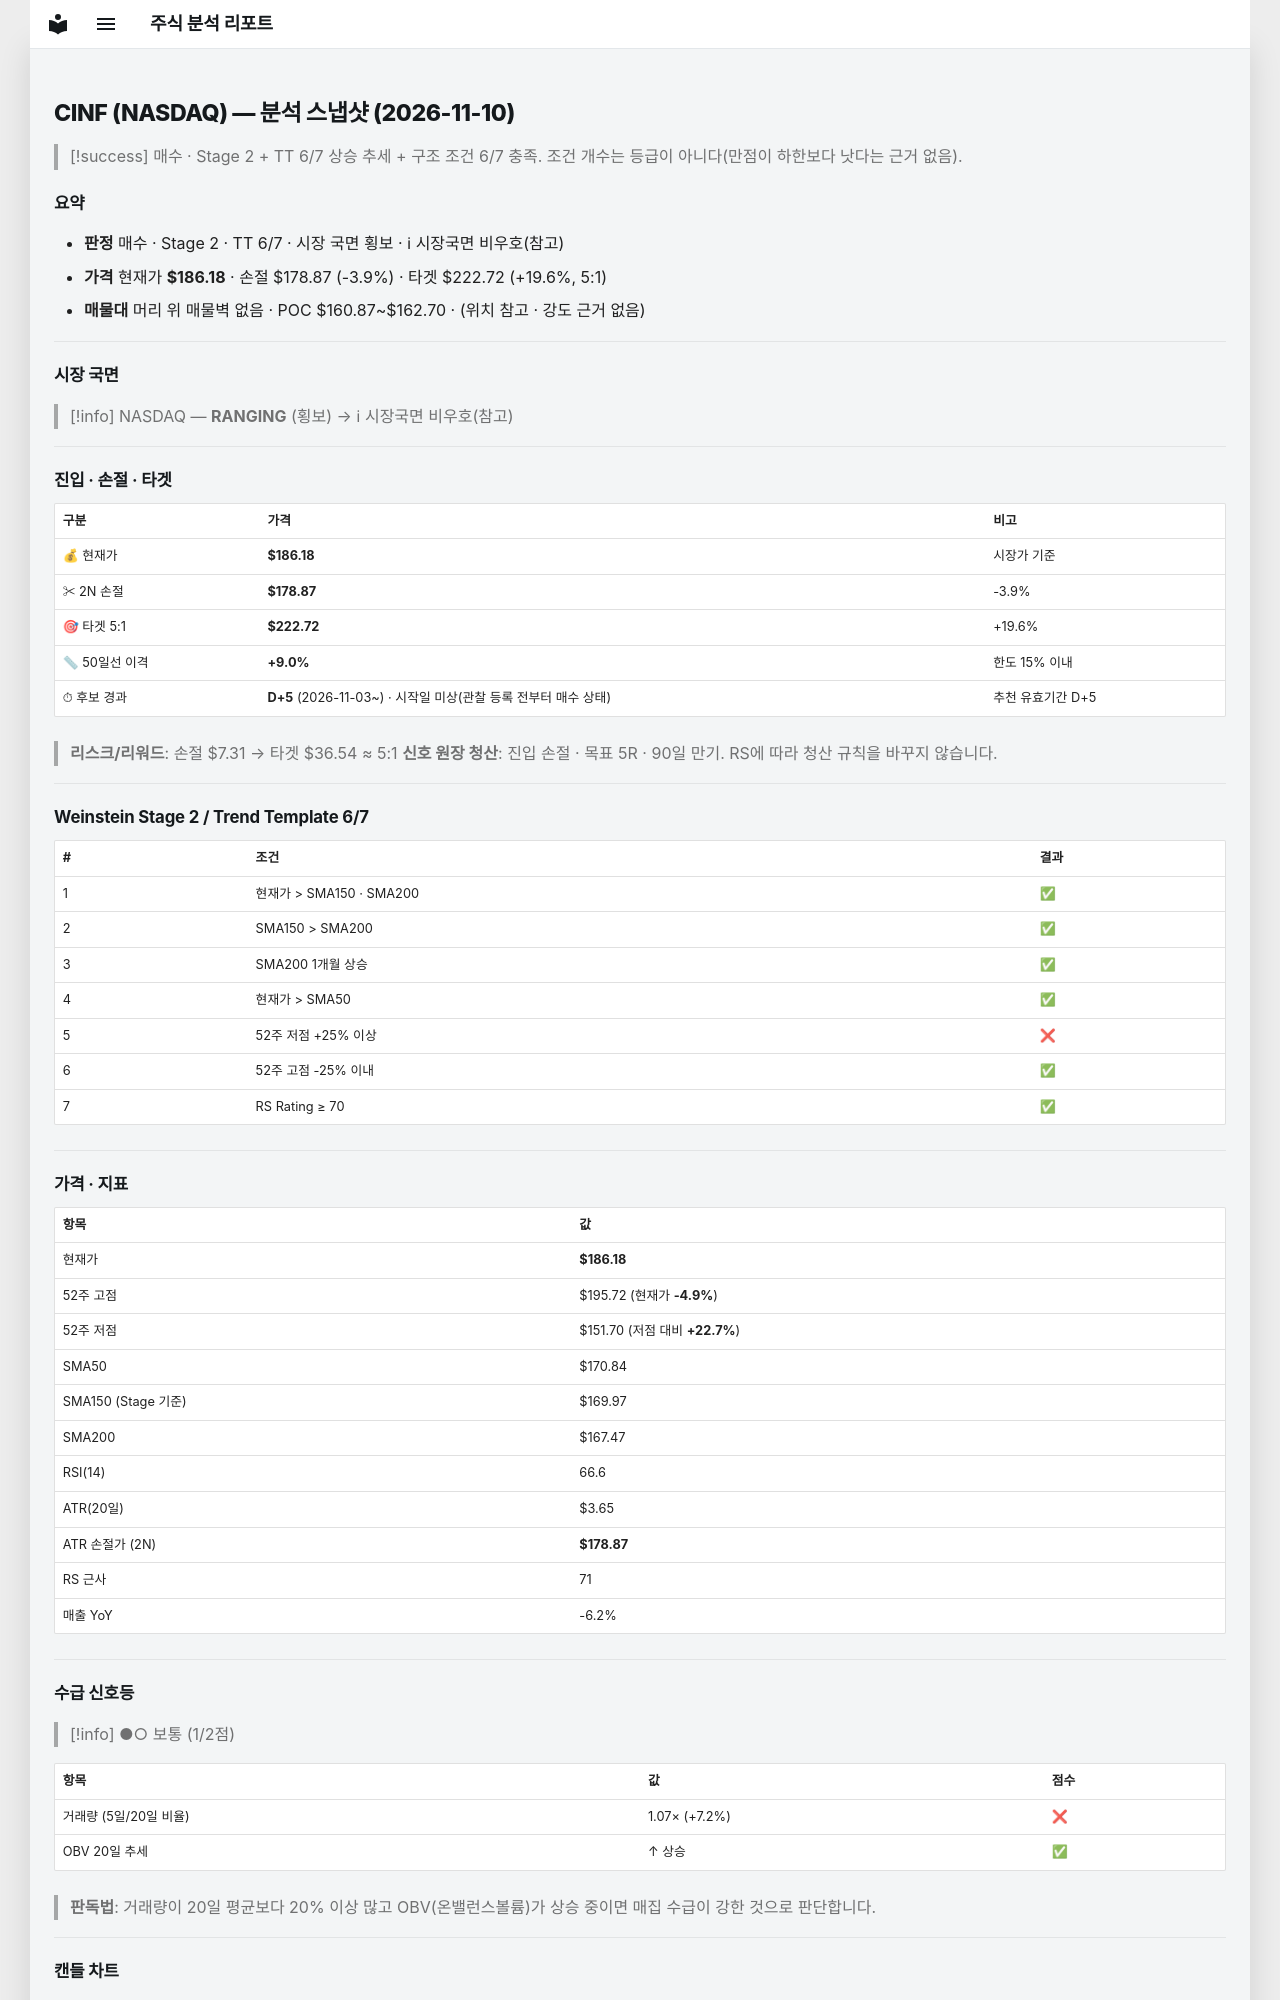

repository: soloandco/stock-reports · page: snapshots/CINF-2026-11-10/index.html · generator: mkdocs

---
type: analysis-snapshot
title: CINF 분석 스냅샷
ticker: CINF
market: NASDAQ
created: 2026-11-10
updated: 2026-11-10
bar-date: 2026-11-09
verdict: 매수관찰
real-rr: 1.03
sma50-gap-pct: 9.0
candidate-days: 5
candidate-since: 2026-11-03
candidate-start-unknown: true
weekly-position: 저항대아래
weekly-overhead-price: 193.71
weekly-overhead-pct: 4.0
stage: 2
trend-template-score: 6
tt-max: 7
ma-set: sma-50-150-200
price: 186.17999267578125
stop-price: 178.8721248009221
market-regime: RANGING
supply-demand-score: 1/2
supply-demand-label: 보통
status: tracking
tags:
  - stock-agent
  - watchlist
  - CINF
  - analysis
related:
  - "[[analysis-template]]"
---

# CINF (NASDAQ) — 분석 스냅샷 (2026-11-10)

> [!success] 매수 · Stage 2 + TT 6/7
> 상승 추세 + 구조 조건 6/7 충족. 조건 개수는 등급이 아니다(만점이 하한보다 낫다는 근거 없음).

## 요약

- **판정** 매수 · Stage 2 · TT 6/7 · 시장 국면 횡보 · ℹ 시장국면 비우호(참고)
- **가격** 현재가 **$186.18** · 손절 $178.87 (-3.9%) · 타겟 $222.72 (+19.6%, 5:1)
- **매물대** 머리 위 매물벽 없음 · POC $160.87~$162.70 · (위치 참고 · 강도 근거 없음)

---

## 시장 국면

> [!info] NASDAQ — **RANGING** (횡보) → ℹ 시장국면 비우호(참고)

---

## 진입 · 손절 · 타겟

| 구분 | 가격 | 비고 |
|------|------|------|
| 💰 현재가 | **$186.18** | 시장가 기준 |
| ✂ 2N 손절 | **$178.87** | -3.9% |
| 🎯 타겟 5:1 | **$222.72** | +19.6% |
| 📏 50일선 이격 | **+9.0%** | 한도 15% 이내 |
| ⏱ 후보 경과 | **D+5** (2026-11-03~) · 시작일 미상(관찰 등록 전부터 매수 상태) | 추천 유효기간 D+5 |

> **리스크/리워드**: 손절 $7.31 → 타겟 $36.54 ≈ 5:1
> **신호 원장 청산**: 진입 손절 · 목표 5R · 90일 만기. RS에 따라 청산 규칙을 바꾸지 않습니다.

---

## Weinstein Stage 2 / Trend Template 6/7

| # | 조건 | 결과 |
|---|------|------|
| 1 | 현재가 > SMA150 · SMA200 | ✅ |
| 2 | SMA150 > SMA200 | ✅ |
| 3 | SMA200 1개월 상승 | ✅ |
| 4 | 현재가 > SMA50 | ✅ |
| 5 | 52주 저점 +25% 이상 | ❌ |
| 6 | 52주 고점 -25% 이내 | ✅ |
| 7 | RS Rating ≥ 70 | ✅ |

---

## 가격 · 지표

| 항목 | 값 |
|------|---|
| 현재가 | **$186.18** |
| 52주 고점 | $195.72 (현재가 **-4.9%**) |
| 52주 저점 | $151.70 (저점 대비 **+22.7%**) |
| SMA50 | $170.84 |
| SMA150 (Stage 기준) | $169.97 |
| SMA200 | $167.47 |
| RSI(14) | 66.6 |
| ATR(20일) | $3.65 |
| ATR 손절가 (2N) | **$178.87** |
| RS 근사 | 71 |
| 매출 YoY | -6.2% |

---
## 수급 신호등

> [!info] ●○ 보통 (1/2점)

| 항목 | 값 | 점수 |
|------|------|------|
| 거래량 (5일/20일 비율) | 1.07× (+7.2%) | ❌ |
| OBV 20일 추세 | ↑ 상승 | ✅ |

> **판독법**: 거래량이 20일 평균보다 20% 이상 많고 OBV(온밸런스볼륨)가 상승 중이면 매집 수급이 강한 것으로 판단합니다.

---
